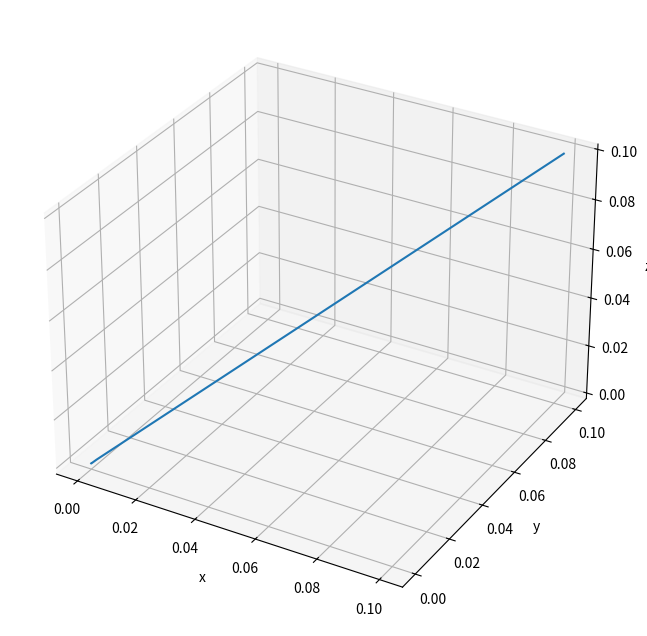

This chart was generated by the following Python code:
"""   Información
   Programa que utiliza la definición del operador diferencial de Grünwald-Letnikov
   para aproximar la solución numérica de un sistema de ecuaciones de orden
   fraccionario alpha con valores iniciales.
   Se utiliza el sistema caótico de Lorenz para calibrar el método numérico."""
# ===============================================================================
import numpy as np
import matplotlib.pyplot as plt
# ===============================================================================
# Funciones
# ===============================================================================

def lorenz_frac(x):
    """ Ecuaciones del sistema caótico de Lorenz """
    # Definición de parámetros del sistema
    sigma = 10.0
    beta = 8./3.
    rho = 28.0
    xdot = np.zeros_like(x)
    xdot[0] = sigma * (x[1] - x[0])
    xdot[1] = (rho * x[0]) - x[1] - (x[0] * x[2])
    xdot[2] = (-beta * x[2]) + (x[0] * x[1])
    return xdot

def binomial_coef(alpha, k, nu):
    """ Cálculo de los coeficientes binomiales """
    c = np.zeros((k+nu, 1))
    c[0] = 1
    for j in range(1, k+nu):
        c[j] = c[j-1] - (c[j-1]*(1+alpha)/j)
        # c[j] = int(c*10**10)/10**10
        # print(c[j])
    return c

def grunwald_letnikov(x, h_alpha, k, alpha, nu,x_t):
    """Definición del método de Grünwald-Letnikov para la derivada de orden fraccionario"""

    # Iteraciones del método
    sum_x = np.zeros(3)
    prod_x = np.zeros((k, 3))
    c = binomial_coef(alpha, k, nu)

    for i in range(1, k+1):

        # Se calculan las sumas de los coeficientes binomiales en cada iteracion
        prod_x[k-i, :] = c[k-i+1]*x[i-1, :]
        sum_x = sum_x + prod_x[k-i, :]

        x[i, :] = lorenz_frac(x[i-1, :])*h_alpha - sum_x

        if i % 100 == 0:
             print(sum_x)
            #print(i, x[i, 0], x[i, 1], x[i, 2])
    return x


def main():
    """Integración numérica del sistema de Lorenz con Grünwald-Letnikov"""
    # Definición del orden fraccionario
    alpha = 0.995

    # Definición del vector de estado inicial
    x_0 = np.array([0.1, 0.1, 0.1])

    # Definición del intervalo de tiempo y el paso de integración
    t_0 = 0.0
    t_f = 100.0
    h = 0.001
    h_alpha = h**alpha

    # Longitud de memoria
    lm = 300

    # Número de coeficientes binomiales
    m = lm/h

    # Definición del número de puntos en la suma de Grünwald-Letnikov
    k = int((t_f-t_0)/h)

    # Principio de memoria corta
    if k <= m:
        nu = 1
    else:
        nu = int(k - m)

    # Inicialización del vector de estado y tiempo
    x = np.zeros((k+1, 3))
    t = np.linspace(t_0, t_f, len(x))
    x_t = np.zeros_like(x)
    x_t[:, 0] = t
    x_t[:, 1] = t
    x_t[:, 2] = t
    # print(xt)
    # Condición inicial
    x[0, :] = x_0

    x = grunwald_letnikov(x, h_alpha, k, alpha, nu,x_t)
    # print(lorenz_frac(x0)*h_alpha)

    # Gráfica de la solución
    fig = plt.figure(figsize=(10, 8))
    a_x = fig.add_subplot(111, projection='3d')
    a_x.plot(x[:, 0], x[:, 1], x[:, 2])
    a_x.set_xlabel('x')
    a_x.set_ylabel('y')
    a_x.set_zlabel('z')
    plt.show()

if __name__ == '__main__':
    main()
